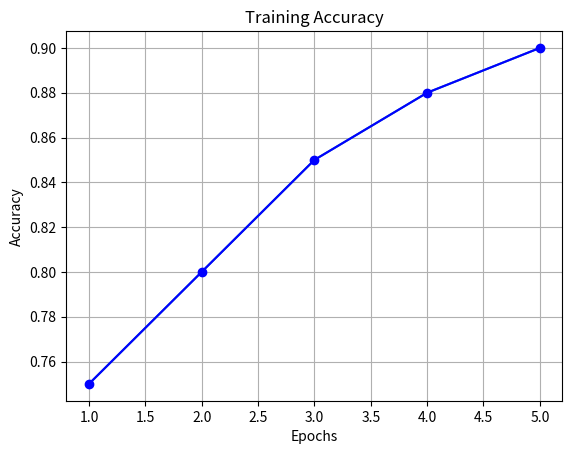
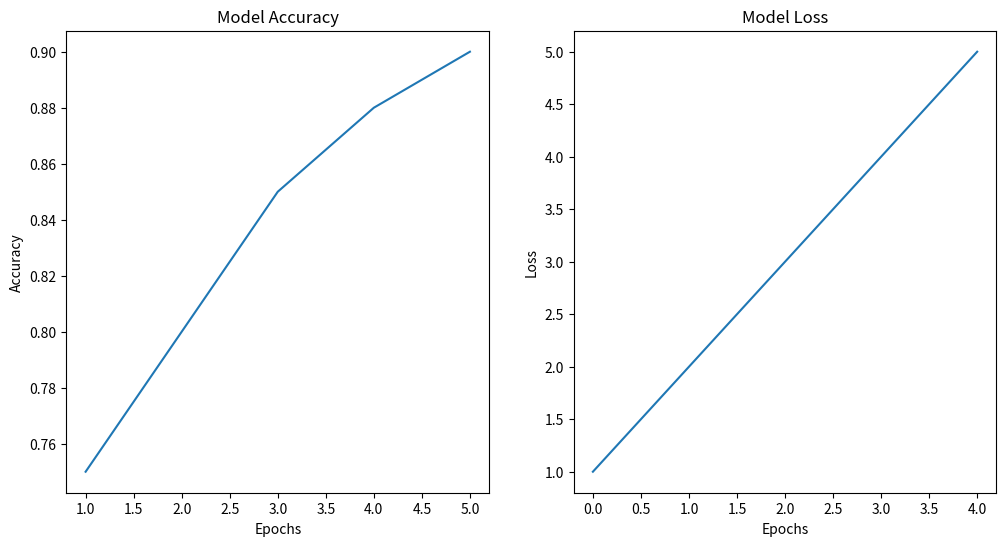
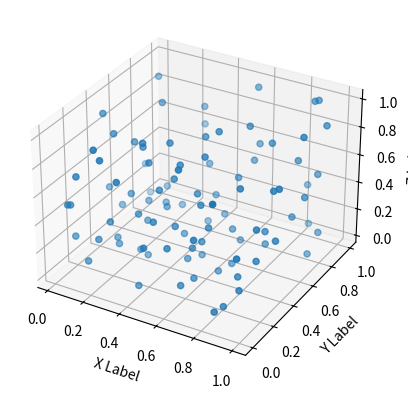
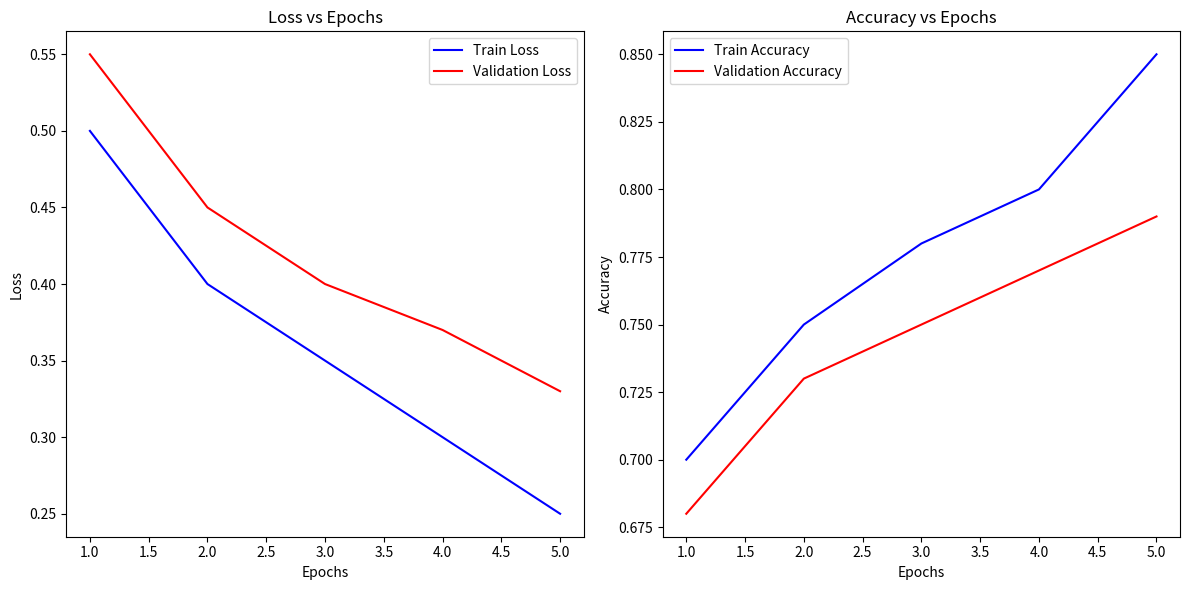

The script that saved these images, in order:
import matplotlib.pyplot as plt
import numpy as np

epochs = [1, 2, 3, 4, 5]
accuracy = [0.75, 0.80, 0.85, 0.88, 0.90]

#simple line plot
plt.plot(epochs, accuracy)
plt.xlabel('Epochs')
plt.ylabel('Accuracy')
plt.title('Model Accuracy Over Epochs')

#custimizing plot
plt.plot(epochs, accuracy, color='blue', marker='o')
plt.title('Training Accuracy')
plt.xlabel('Epochs')
plt.ylabel('Accuracy')
plt.grid(True)

plt.show()

#subplots
fig, (ax1, ax2) = plt.subplots(1, 2, figsize=(12, 6))

ax1.plot(epochs, accuracy)
ax1.set_title('Model Accuracy')
ax1.set_xlabel('Epochs')
ax1.set_ylabel('Accuracy')

ax2.plot(epochs)
ax2.set_title('Model Loss')
ax2.set_xlabel('Epochs')
ax2.set_ylabel('Loss')

plt.show()

#3d scatter plot
from mpl_toolkits.mplot3d import Axes3D

fig = plt.figure()
ax = fig.add_subplot(111, projection='3d')

x = np.random.rand(100)
y = np.random.rand(100)
z = np.random.rand(100)

ax.scatter(x, y, z)
ax.set_xlabel('X Label')
ax.set_ylabel('Y Label')
ax.set_zlabel('Z Label')
plt.show()

#loss and accuracy in deep learning models
# Assuming you have a list of loss values and accuracy values for each epoch
epochs = [1, 2, 3, 4, 5]
train_loss = [0.5, 0.4, 0.35, 0.3, 0.25]
val_loss = [0.55, 0.45, 0.4, 0.37, 0.33]
train_accuracy = [0.7, 0.75, 0.78, 0.80, 0.85]
val_accuracy = [0.68, 0.73, 0.75, 0.77, 0.79]

plt.figure(figsize=(12, 6))

# Plot training and validation loss
plt.subplot(1, 2, 1)
plt.plot(epochs, train_loss, label='Train Loss', color='blue')
plt.plot(epochs, val_loss, label='Validation Loss', color='red')
plt.title('Loss vs Epochs')
plt.xlabel('Epochs')
plt.ylabel('Loss')
plt.legend()

# Plot training and validation accuracy
plt.subplot(1, 2, 2)
plt.plot(epochs, train_accuracy, label='Train Accuracy', color='blue')
plt.plot(epochs, val_accuracy, label='Validation Accuracy', color='red')
plt.title('Accuracy vs Epochs')
plt.xlabel('Epochs')
plt.ylabel('Accuracy')
plt.legend()

plt.tight_layout()
plt.show()